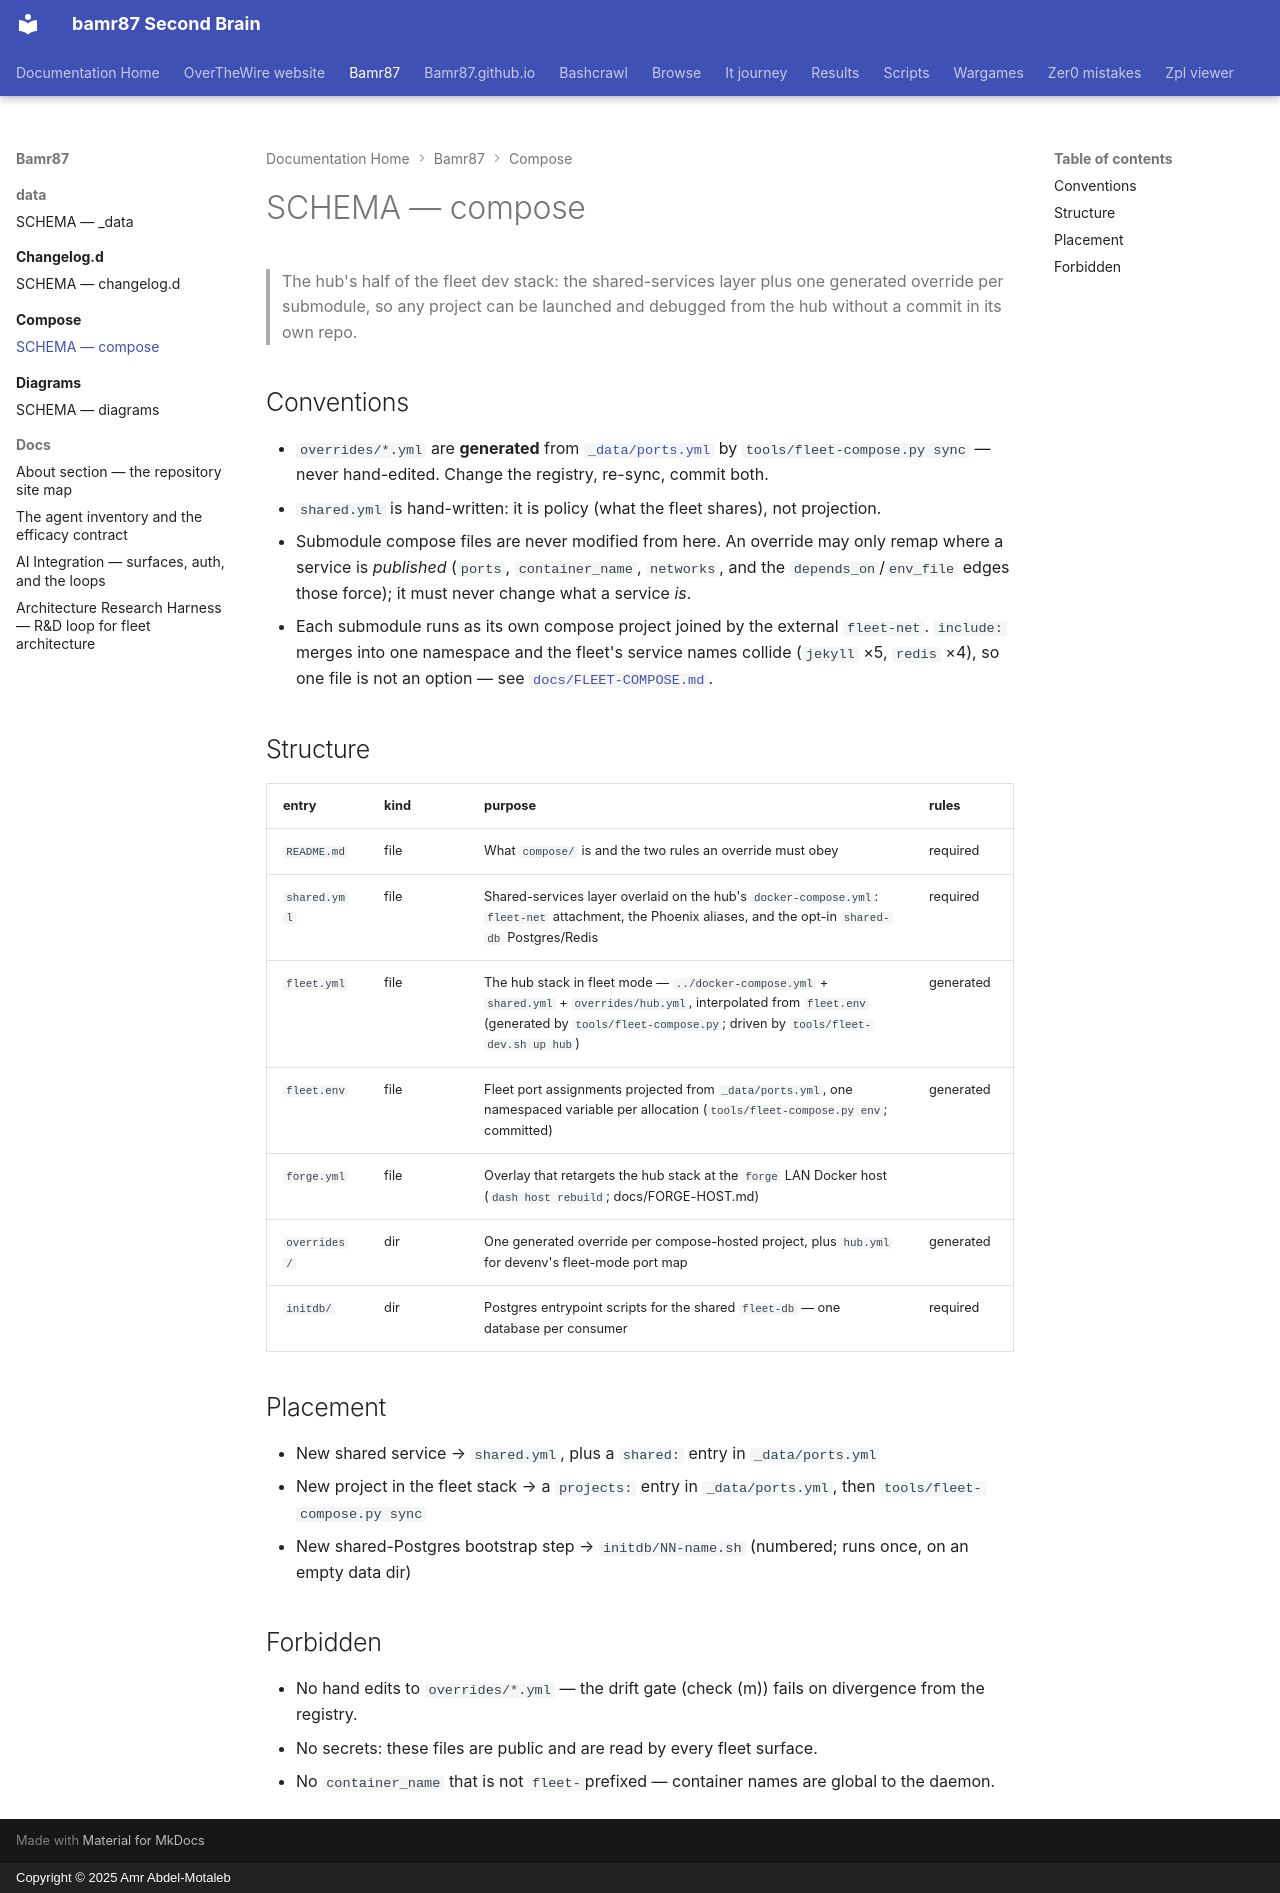

repository: bamr87/README · page: bamr87/compose/SCHEMA/index.html · generator: mkdocs · copyright: Copyright © 2025 Amr Abdel-Motaleb

---
coverage: listed
schema: '0.1'
source_file: compose/SCHEMA.md
source_repo: bamr87/bamr87
source_url: https://github.com/bamr87/bamr87/blob/main/compose/SCHEMA.md
title: SCHEMA — compose
---

# SCHEMA — compose

> The hub's half of the fleet dev stack: the shared-services layer plus one generated override per submodule, so any project can be launched and debugged from the hub without a commit in its own repo.

## Conventions

- `overrides/*.yml` are **generated** from [`_data/ports.yml`](../_data/ports.yml) by `tools/fleet-compose.py sync` — never hand-edited. Change the registry, re-sync, commit both.
- `shared.yml` is hand-written: it is policy (what the fleet shares), not projection.
- Submodule compose files are never modified from here. An override may only remap where a service is *published* (`ports`, `container_name`, `networks`, and the `depends_on`/`env_file` edges those force); it must never change what a service *is*.
- Each submodule runs as its own compose project joined by the external `fleet-net`. `include:` merges into one namespace and the fleet's service names collide (`jekyll` ×5, `redis` ×4), so one file is not an option — see [`docs/FLEET-COMPOSE.md`](../docs/FLEET-COMPOSE.md).

## Structure

| entry | kind | purpose | rules |
|---|---|---|---|
| `README.md` | file | What `compose/` is and the two rules an override must obey | required |
| `shared.yml` | file | Shared-services layer overlaid on the hub's `docker-compose.yml`: `fleet-net` attachment, the Phoenix aliases, and the opt-in `shared-db` Postgres/Redis | required |
| `fleet.yml` | file | The hub stack in fleet mode — `../docker-compose.yml` + `shared.yml` + `overrides/hub.yml`, interpolated from `fleet.env` (generated by `tools/fleet-compose.py`; driven by `tools/fleet-dev.sh up hub`) | generated |
| `fleet.env` | file | Fleet port assignments projected from `_data/ports.yml`, one namespaced variable per allocation (`tools/fleet-compose.py env`; committed) | generated |
| `forge.yml` | file | Overlay that retargets the hub stack at the `forge` LAN Docker host (`dash host rebuild`; docs/FORGE-HOST.md) | |
| `overrides/` | dir | One generated override per compose-hosted project, plus `hub.yml` for devenv's fleet-mode port map | generated |
| `initdb/` | dir | Postgres entrypoint scripts for the shared `fleet-db` — one database per consumer | required |

## Placement

- New shared service → `shared.yml`, plus a `shared:` entry in `_data/ports.yml`
- New project in the fleet stack → a `projects:` entry in `_data/ports.yml`, then `tools/fleet-compose.py sync`
- New shared-Postgres bootstrap step → `initdb/NN-name.sh` (numbered; runs once, on an empty data dir)

## Forbidden

- No hand edits to `overrides/*.yml` — the drift gate (check (m)) fails on divergence from the registry.
- No secrets: these files are public and are read by every fleet surface.
- No `container_name` that is not `fleet-`prefixed — container names are global to the daemon.
